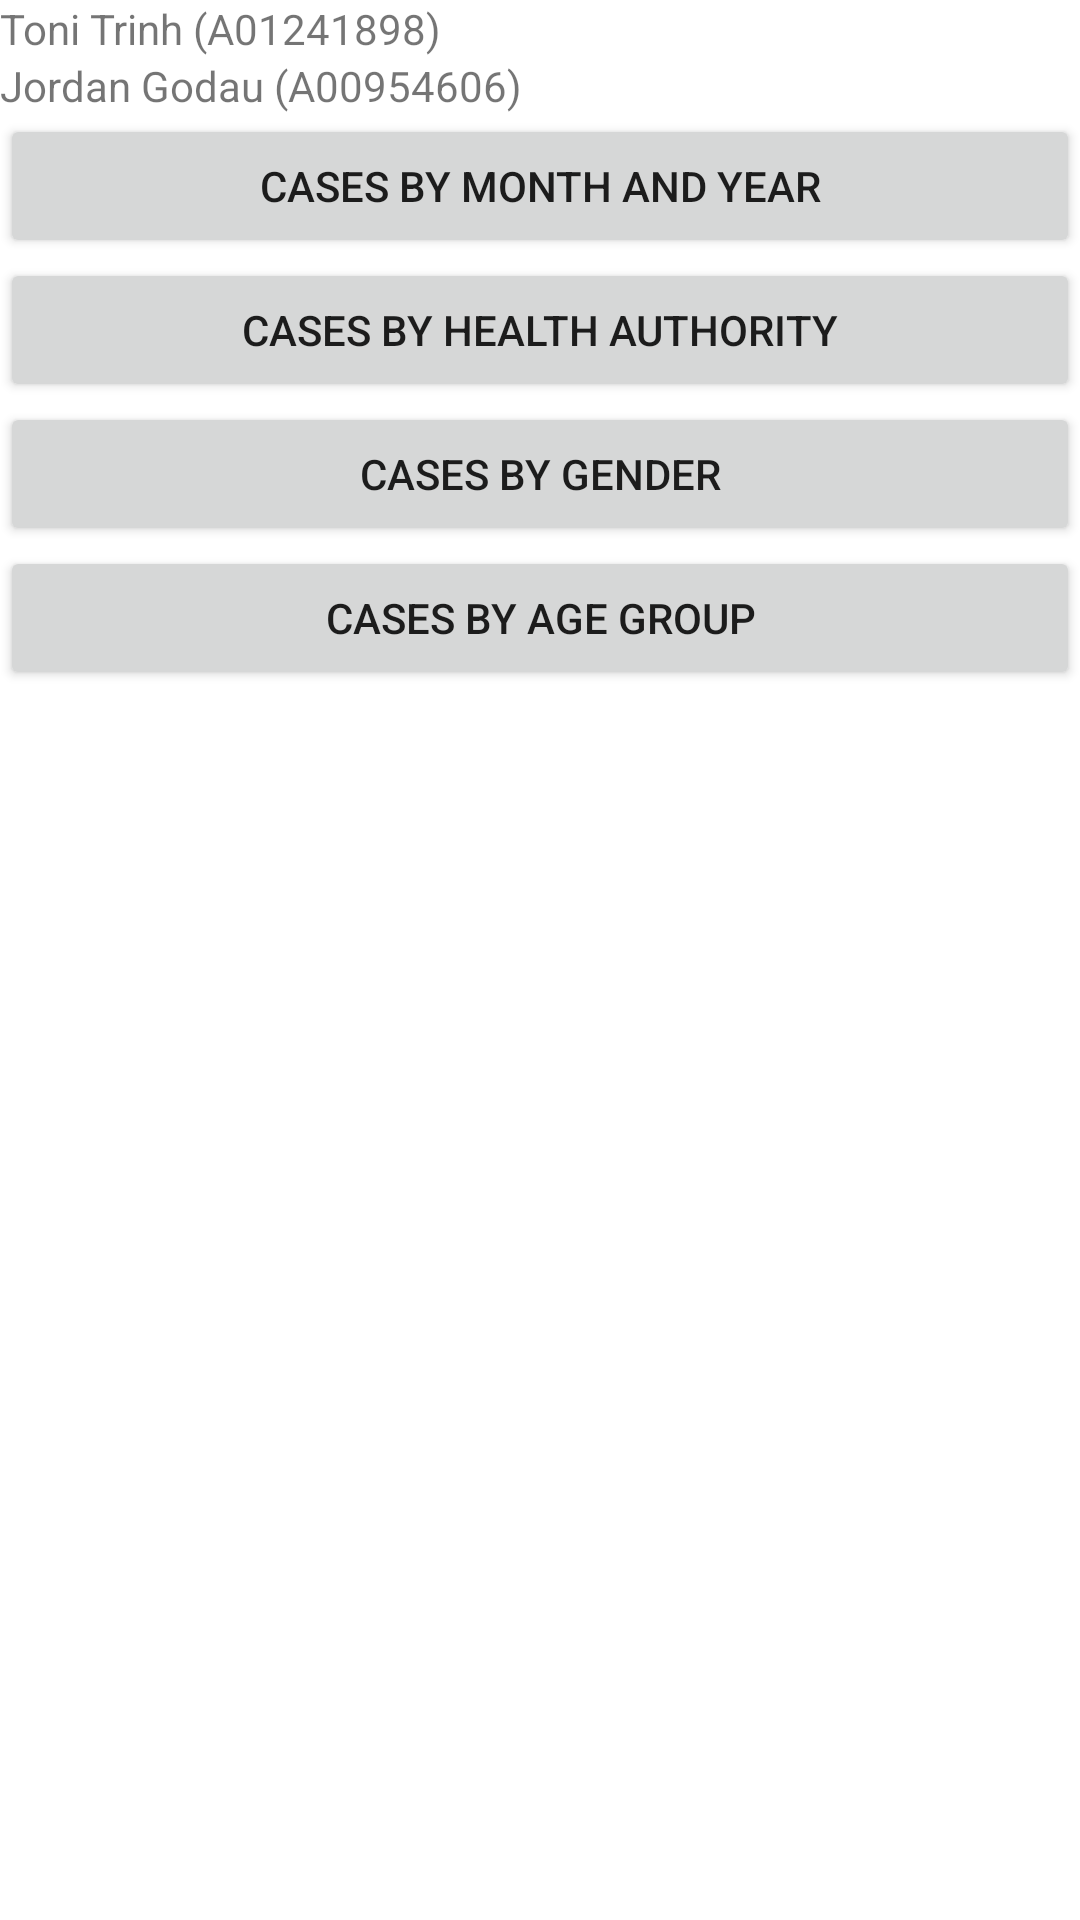

Layout XML and referenced resources for this Android screen:
<!-- AndroidManifest.xml: application theme Theme.Assignment2 -->
<!-- res/layout/activity_home_page.xml -->
<?xml version="1.0" encoding="utf-8"?>
<LinearLayout xmlns:android="http://schemas.android.com/apk/res/android"
    xmlns:app="http://schemas.android.com/apk/res-auto"
    xmlns:tools="http://schemas.android.com/tools"
    android:layout_width="match_parent"
    android:layout_height="match_parent"
    android:orientation="vertical"
    tools:context=".HomePageActivity">


    <TextView
        android:id="@+id/ton_name"
        android:layout_width="match_parent"
        android:layout_height="wrap_content"
        android:text="@string/ton_name" />

    <TextView
        android:id="@+id/jor_name"
        android:layout_width="match_parent"
        android:layout_height="wrap_content"
        android:text="@string/jor_name" />

    <Button
        android:id="@+id/mon_year_but"
        android:layout_width="match_parent"
        android:layout_height="wrap_content"
        android:text="@string/month_year_button_label" />

    <Button
        android:id="@+id/health_auth_button"
        android:layout_width="match_parent"
        android:layout_height="wrap_content"
        android:text="@string/health_button_label" />

    <Button
        android:id="@+id/gender_button"
        android:layout_width="match_parent"
        android:layout_height="wrap_content"
        android:text="@string/gender_button_label" />

    <Button
        android:id="@+id/age_group_button"
        android:layout_width="match_parent"
        android:layout_height="wrap_content"
        android:text="@string/age_button_label" />
</LinearLayout>
<!-- resources referenced by this layout -->
<resources>
  <string name="age_button_label">cases by age group</string>
  <string name="gender_button_label">cases by gender</string>
  <string name="health_button_label">cases by health authority</string>
  <string name="jor_name">Jordan Godau (A00954606)</string>
  <string name="month_year_button_label">Cases by month and year</string>
  <string name="ton_name">Toni Trinh (A01241898)</string>
  <style name="Theme.Assignment2" parent="Theme.MaterialComponents.DayNight.DarkActionBar">
          
          <item name="colorPrimary">@color/purple_500</item>
          <item name="colorPrimaryVariant">@color/purple_700</item>
          <item name="colorOnPrimary">@color/white</item>
          
          <item name="colorSecondary">@color/teal_200</item>
          <item name="colorSecondaryVariant">@color/teal_700</item>
          <item name="colorOnSecondary">@color/black</item>
          
          <item name="android:statusBarColor" tools:targetApi="l">?attr/colorPrimaryVariant</item>
          
      </style>
  <!-- not gathered from this repository: default colours our renderer supplied (Android Studio template values) -->
  <color name="purple_500">#FF6200EE</color>
  <color name="purple_700">#FF3700B3</color>
  <color name="teal_200">#FF03DAC5</color>
  <color name="teal_700">#FF018786</color>
  <color name="black">#FF000000</color>
  <color name="white">#FFFFFFFF</color>
</resources>
